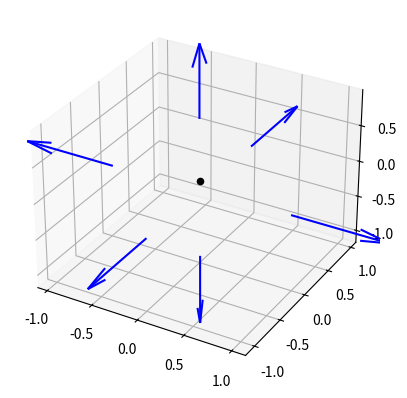

Write the Python code that produced this figure.
import numpy as np
import matplotlib.pyplot as plt

points = np.array(
    [
        # [265, -10, -29, 1],
        # [-257, -1, -43, 1],
        # [9, 255, -28, 1],
        # [2, -276, -42, 1],
        # [0, 0, 222, 1],
        # [8, -8, -281, 1],
        [266.88867, -11.628906, -19.845703, 1],
        [-257.01758, -3.578125, -35.158203, 1],
        [8.890625, 258.03906, -25.59375, 1],
        [6.6933594, -273.93164, -32.021484, 1],
        [0.69140625, -2.2167969, 229.09766, 1],
        [7.4960938, -10.748047, -276.76953, 1],
    ],
    dtype=np.float32,
)

points = np.repeat(points, 2, axis=1)[:, 0:-1]
points[:, 1::2] **= 2

target = np.array(
    [
        [9.81, 0, 0, 1],
        [-9.81, 0, 0, 1],
        [0, 9.81, 0, 1],
        [0, -9.81, 0, 1],
        [0, 0, 9.81, 1],
        [0, 0, -9.81, 1],
    ],
    dtype=np.float32,
)

x, res, rank, s = np.linalg.lstsq(points, target)

print(x)
print(res)
print(rank)
print(s)

i_t = 1 / 256 * 9.81
e = np.mean(np.abs(np.diagonal(x[:-1:2]) - i_t) / i_t)

print(f"percent error: {e*100:.2f}%")

np.set_printoptions(formatter={"float": "{: 0.3f}".format})
print(points @ x)

fig = plt.figure()
ax = fig.add_subplot(projection="3d")

ax.scatter(0, 0, 0, marker="o", color="black")

t = points @ x
p = points[:, 0:-1:2]
ax.quiver(*p.T / p.max(), *t.T[:-1] / t.max(), color="blue")

plt.show()
